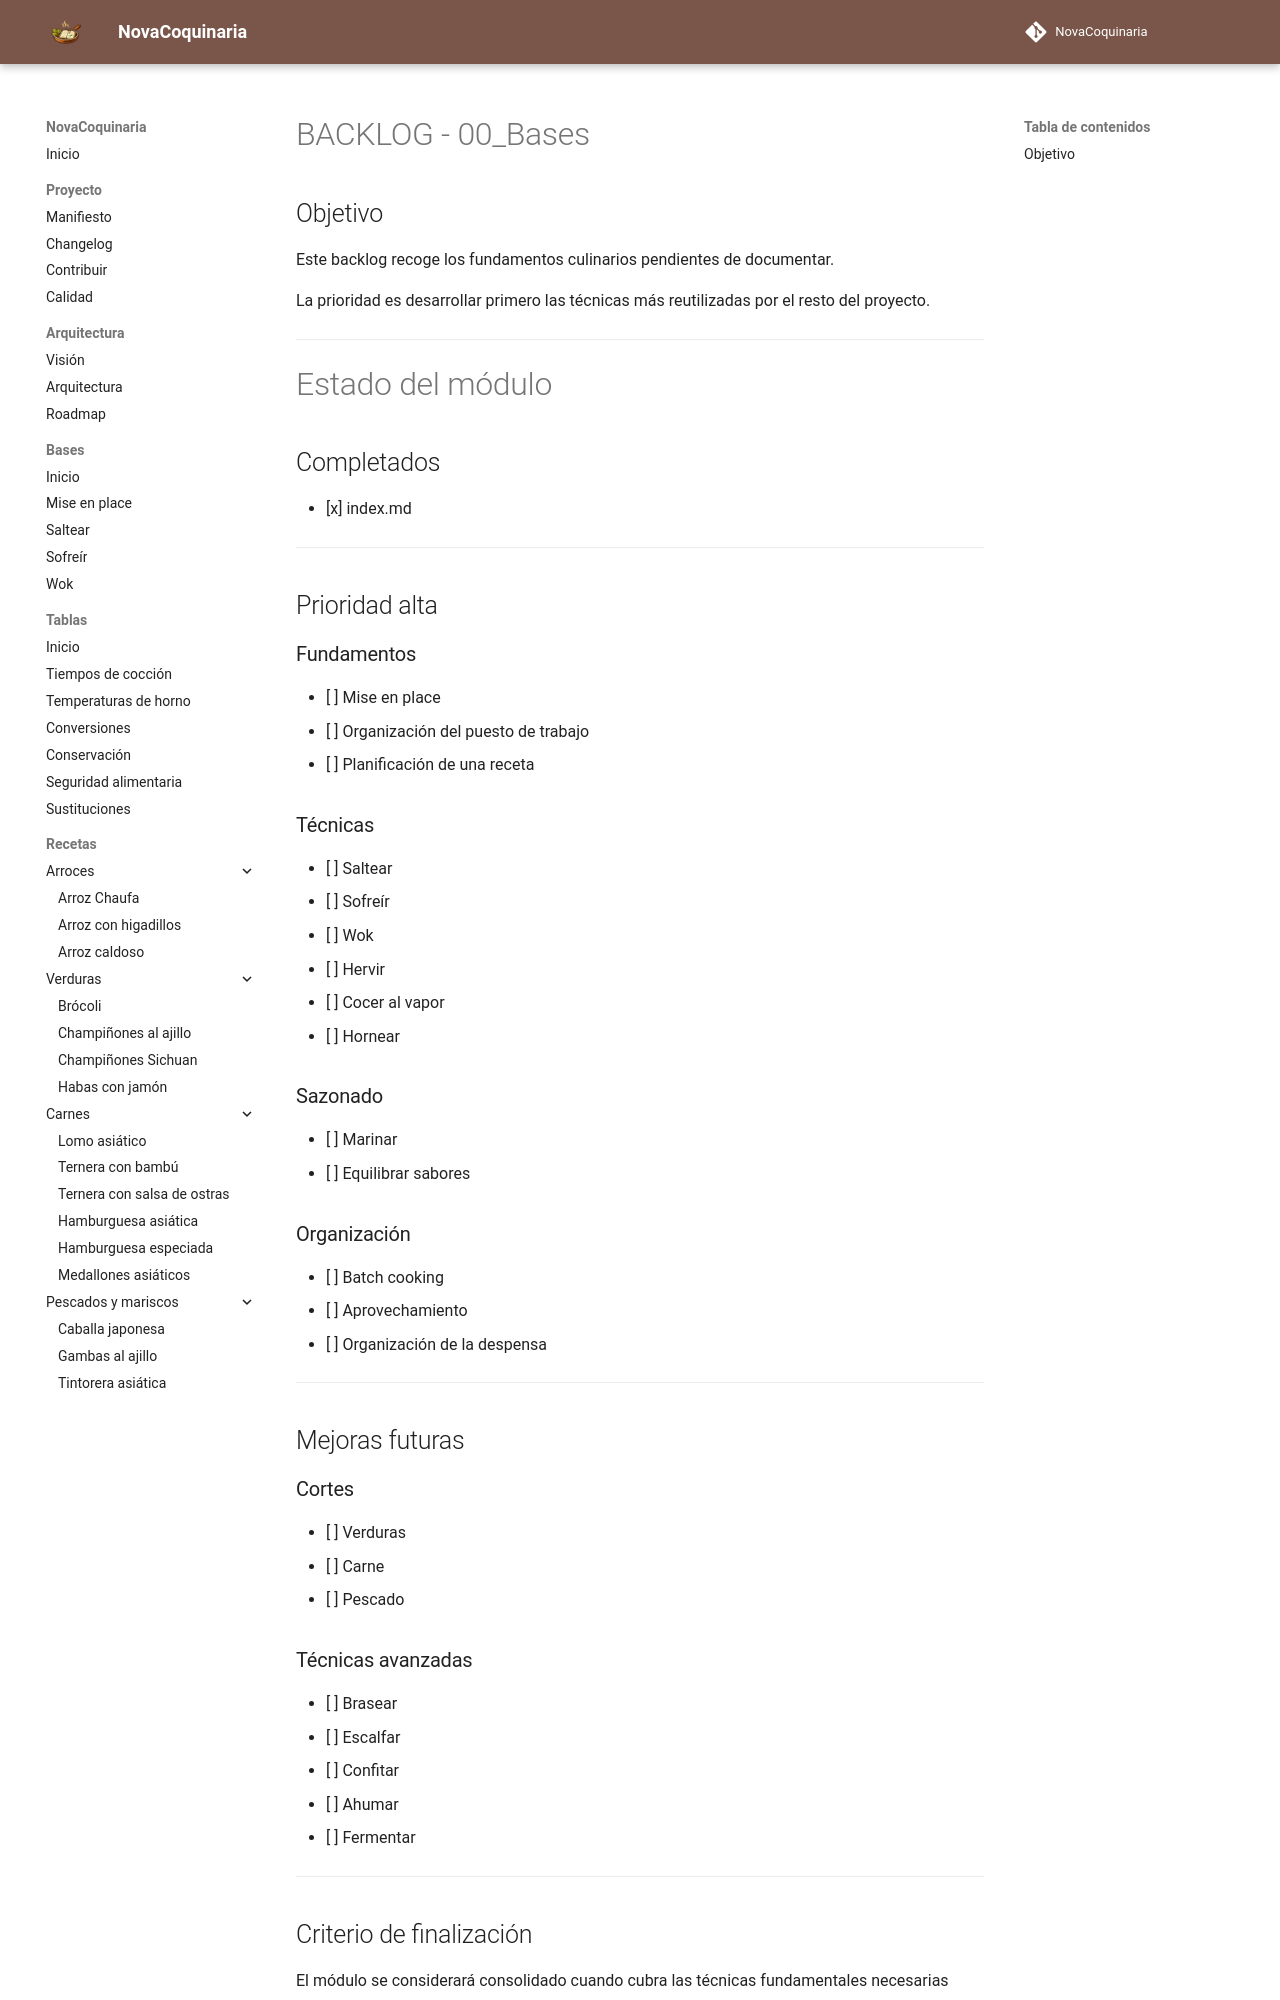

repository: fran-eliot/NovaCoquinaria · page: 00_Bases/BACKLOG.html · generator: mkdocs

# BACKLOG - 00_Bases

## Objetivo

Este backlog recoge los fundamentos culinarios pendientes de documentar.

La prioridad es desarrollar primero las técnicas más reutilizadas por el resto del proyecto.

---

# Estado del módulo

## Completados

* [x] README.md

---

## Prioridad alta

### Fundamentos

* [ ] Mise en place
* [ ] Organización del puesto de trabajo
* [ ] Planificación de una receta

### Técnicas

* [ ] Saltear
* [ ] Sofreír
* [ ] Wok
* [ ] Hervir
* [ ] Cocer al vapor
* [ ] Hornear

### Sazonado

* [ ] Marinar
* [ ] Equilibrar sabores

### Organización

* [ ] Batch cooking
* [ ] Aprovechamiento
* [ ] Organización de la despensa

---

## Mejoras futuras

### Cortes

* [ ] Verduras
* [ ] Carne
* [ ] Pescado

### Técnicas avanzadas

* [ ] Brasear
* [ ] Escalfar
* [ ] Confitar
* [ ] Ahumar
* [ ] Fermentar

---
